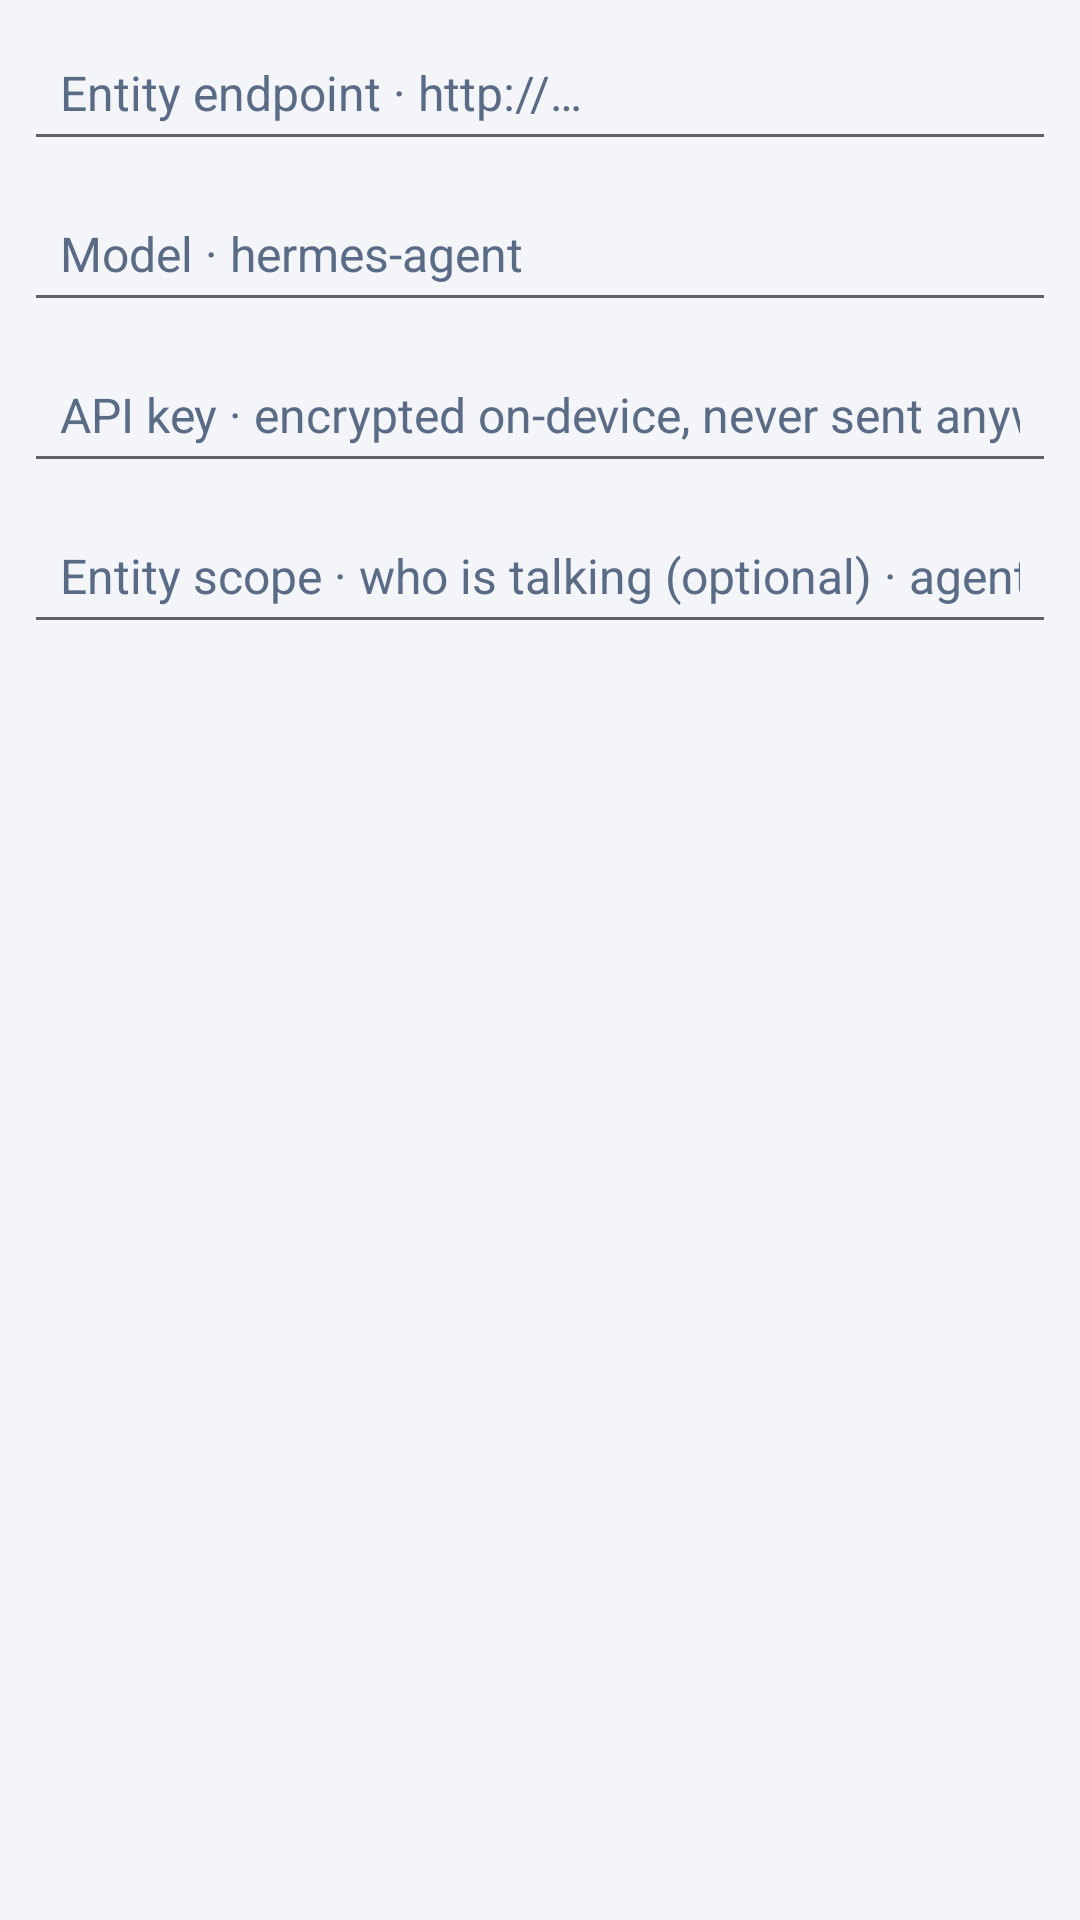

Write the Android layout XML for this screen, with the resource values it uses.
<!-- AndroidManifest.xml: application theme Theme.HermesVox -->
<!-- res/layout/dialog_entity.xml -->
<?xml version="1.0" encoding="utf-8"?>
<LinearLayout xmlns:android="http://schemas.android.com/apk/res/android"
    android:layout_width="match_parent"
    android:layout_height="wrap_content"
    android:orientation="vertical"
    android:padding="8dp">

    <EditText
        android:id="@+id/d_url"
        android:layout_width="match_parent"
        android:layout_height="wrap_content"
        android:hint="@string/hv_url_hint"
        android:inputType="textUri"
        android:padding="12dp"
        android:textColor="@color/hv_text"
        android:textColorHint="@color/hv_text_dim"
        android:textSize="16sp" />

    <EditText
        android:id="@+id/d_model"
        android:layout_width="match_parent"
        android:layout_height="wrap_content"
        android:layout_marginTop="8dp"
        android:hint="@string/hv_model_hint"
        android:inputType="text"
        android:padding="12dp"
        android:textColor="@color/hv_text"
        android:textColorHint="@color/hv_text_dim"
        android:textSize="16sp" />

    <EditText
        android:id="@+id/d_key"
        android:layout_width="match_parent"
        android:layout_height="wrap_content"
        android:layout_marginTop="8dp"
        android:hint="@string/hv_key_hint"
        android:inputType="textPassword"
        android:padding="12dp"
        android:textColor="@color/hv_text"
        android:textColorHint="@color/hv_text_dim"
        android:textSize="16sp" />

    
    <EditText
        android:id="@+id/d_scope"
        android:layout_width="match_parent"
        android:layout_height="wrap_content"
        android:layout_marginTop="8dp"
        android:hint="@string/hv_scope_hint"
        android:inputType="text"
        android:padding="12dp"
        android:textColor="@color/hv_text"
        android:textColorHint="@color/hv_text_dim"
        android:textSize="16sp" />
</LinearLayout>
<!-- resources referenced by this layout -->
<resources>
  <color name="hv_text">#0F172A</color>
  <color name="hv_text_dim">#5A6B85</color>
  <string name="hv_key_hint">API key  ·  encrypted on-device, never sent anywhere but your gateway</string>
  <string name="hv_model_hint">Model  ·  hermes-agent</string>
  <string name="hv_scope_hint">Entity scope  ·  who is talking (optional)  ·  agent:vox:tablet:name</string>
  <string name="hv_url_hint">Entity endpoint  ·  http://…</string>
  <style name="Theme.HermesVox" parent="Theme.AppCompat.Light.NoActionBar">
          
          <item name="colorPrimary">@color/hv_cyan</item>
          <item name="colorAccent">@color/hv_violet</item>
          <item name="alertDialogTheme">@style/ThemeOverlay.HermesVox.Dialog</item>
          <item name="android:windowBackground">@color/hv_bg</item>
          <item name="android:colorBackground">@color/hv_bg</item>
          <item name="android:textColor">@color/hv_text</item>
          <item name="android:statusBarColor">@color/hv_bg</item>
          <item name="android:navigationBarColor">@color/hv_bg</item>
          <item name="android:windowLightStatusBar">true</item>
          <item name="android:windowLightNavigationBar">true</item>
      </style>
  <color name="hv_cyan">#00718A</color>
  <color name="hv_violet">#6D3BD0</color>
  <style name="ThemeOverlay.HermesVox.Dialog" parent="ThemeOverlay.AppCompat.Dialog.Alert">
          <item name="android:windowBackground">@drawable/bg_dialog</item>
          <item name="colorAccent">@color/hv_cyan</item>
          <item name="colorControlActivated">@color/hv_cyan</item>
          <item name="colorControlNormal">@color/hv_text_dim</item>
          <item name="android:textColorPrimary">@color/hv_text</item>
          <item name="android:textColorSecondary">@color/hv_text_dim</item>
          <item name="android:textColorAlertDialogListItem">@color/hv_text</item>
          <item name="android:windowTitleStyle">@style/HvDialogTitle</item>
          <item name="buttonBarPositiveButtonStyle">@style/HvDialogButton</item>
          <item name="buttonBarNegativeButtonStyle">@style/HvDialogButton</item>
          <item name="buttonBarNeutralButtonStyle">@style/HvDialogButton</item>
      </style>
  <color name="hv_bg">#F3F5F9</color>
  <!-- drawable bg_dialog (drawable) -->
  <?xml version="1.0" encoding="utf-8"?>
  <inset xmlns:android="http://schemas.android.com/apk/res/android"
      android:insetLeft="16dp"
      android:insetTop="16dp"
      android:insetRight="16dp"
      android:insetBottom="16dp">
      <shape android:shape="rectangle">
          <solid android:color="@color/hv_surface" />
          <corners android:radius="@dimen/corner_l" />
          <stroke android:width="1dp" android:color="@color/hv_border" />
      </shape>
  </inset>
  <style name="HvDialogTitle" parent="RtlOverlay.DialogWindowTitle.AppCompat">
          <item name="android:textAppearance">@style/HvDialogTitleText</item>
      </style>
  <style name="HvDialogButton" parent="Widget.AppCompat.Button.ButtonBar.AlertDialog">
          <item name="android:textColor">@color/hv_cyan</item>
          <item name="android:fontFamily">@font/rajdhani_semibold</item>
          <item name="android:textSize">15sp</item>
          <item name="android:letterSpacing">0.08</item>
      </style>
  <color name="hv_surface">#FFFFFF</color>
  <dimen name="corner_l">22dp</dimen>
  <color name="hv_border">#D2D9E7</color>
  <style name="HvDialogTitleText" parent="TextAppearance.AppCompat.Title">
          <item name="android:fontFamily">@font/rajdhani_semibold</item>
          <item name="android:textSize">22sp</item>
          <item name="android:letterSpacing">0.02</item>
          <item name="android:textColor">@color/hv_text</item>
      </style>
</resources>
